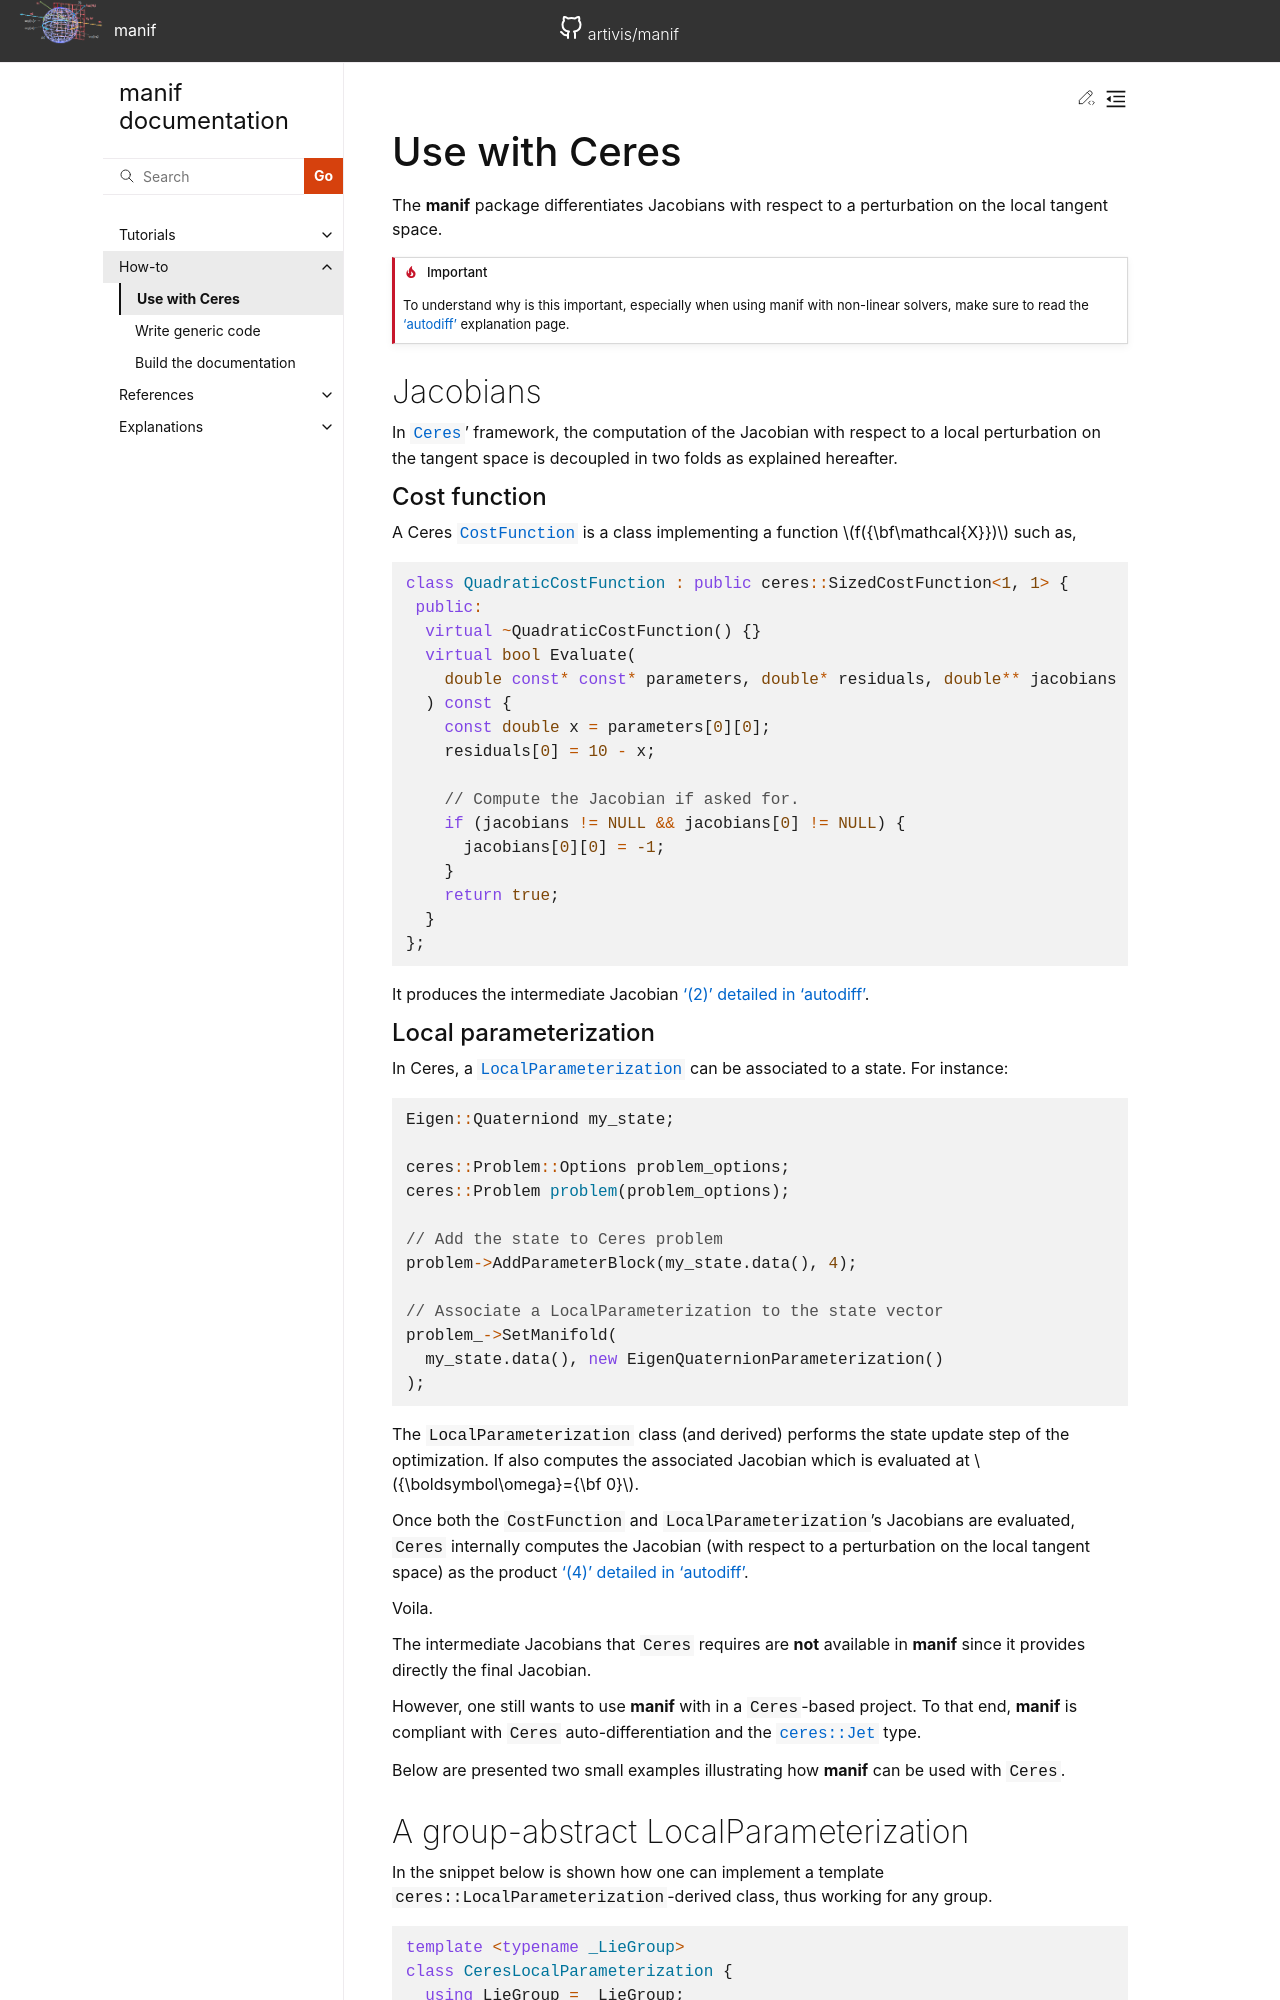

repository: artivis/manif · page: howto/ceres/index.html · generator: sphinx

# Use with Ceres

The **manif** package differentiates Jacobians with respect to a
perturbation on the local tangent space.

```{important}
To understand why is this important,
especially when using manif with non-linear solvers,
make sure to read the ['autodiff'](../explanation/autodiff.md) explanation page.
```

## Jacobians

In [`Ceres`][ceres]' framework,
the computation of the Jacobian with respect to a
local perturbation on the tangent space is decoupled
in two folds as explained hereafter.

### Cost function

A Ceres [`CostFunction`][ceres-costfunction]
is a class implementing a function $f({\bf\mathcal{X}})$ such as,

```cpp
class QuadraticCostFunction : public ceres::SizedCostFunction<1, 1> {
 public:
  virtual ~QuadraticCostFunction() {}
  virtual bool Evaluate(
    double const* const* parameters, double* residuals, double** jacobians
  ) const {
    const double x = parameters[0][0];
    residuals[0] = 10 - x;

    // Compute the Jacobian if asked for.
    if (jacobians != NULL && jacobians[0] != NULL) {
      jacobians[0][0] = -1;
    }
    return true;
  }
};
```

It produces the intermediate Jacobian ['(2)' detailed in 'autodiff'](../explanation/autodiff.md).

### Local parameterization

In Ceres, a [`LocalParameterization`][ceres-localparam] can be associated to a state.
For instance:

```cpp
Eigen::Quaterniond my_state;

ceres::Problem::Options problem_options;
ceres::Problem problem(problem_options);

// Add the state to Ceres problem
problem->AddParameterBlock(my_state.data(), 4);

// Associate a LocalParameterization to the state vector
problem_->SetManifold(
  my_state.data(), new EigenQuaternionParameterization()
);
```

The `LocalParameterization` class (and derived) performs the state update step
of the optimization. If also computes the associated Jacobian which is evaluated at ${\boldsymbol\omega}={\bf 0}$.

Once both the `CostFunction` and `LocalParameterization`'s Jacobians are evaluated,
`Ceres` internally computes the Jacobian (with respect to a perturbation on the local tangent space) as the product ['(4)' detailed in 'autodiff'](../explanation/autodiff.md).

Voila.

The intermediate Jacobians that `Ceres` requires are **not** available in **manif**
since it provides directly the final Jacobian.

However, one still wants to use **manif** with in a `Ceres`-based project.
To that end, **manif** is compliant with `Ceres`
auto-differentiation and the [`ceres::Jet`][ceres-jet] type.

Below are presented two small examples illustrating how **manif** can be used with `Ceres`.
